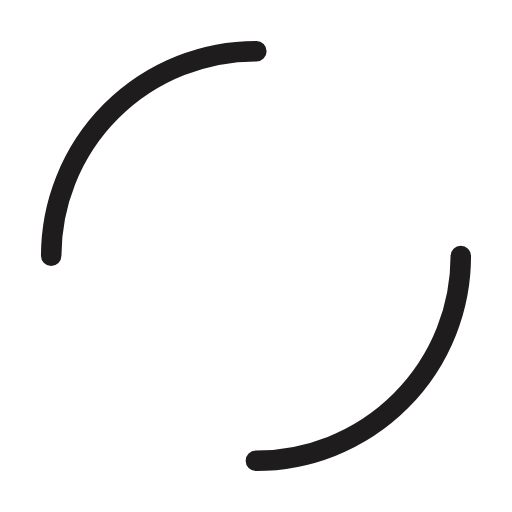
t = 0.00 s
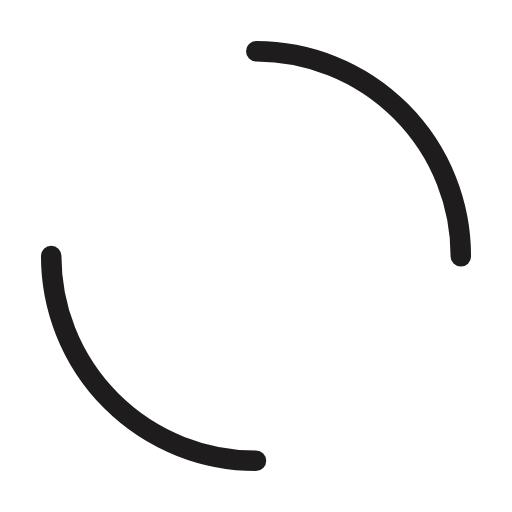
t = 0.25 s
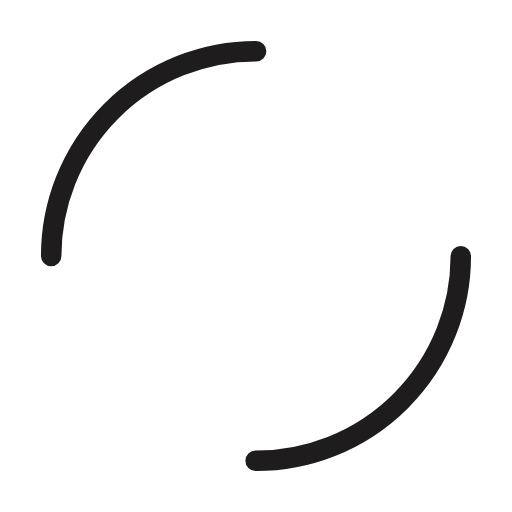
t = 0.50 s
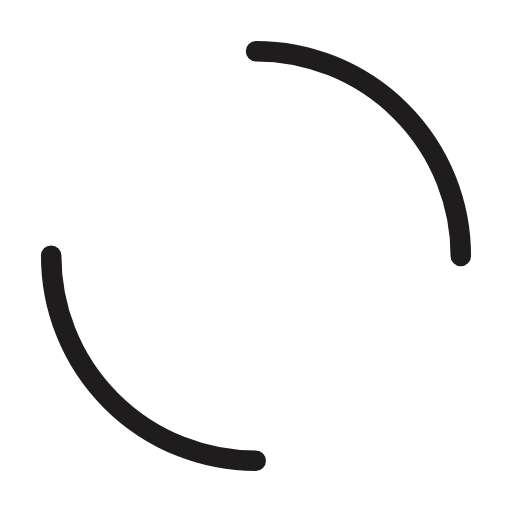
t = 0.75 s

The animated SVG that drew these frames (rendered in a browser with its animation timeline set to each time). Animation: 1 SMIL element (animateTransform=1); one cycle of 1.00 s, repeats indefinitely.

<svg width="65px"  height="65px"  xmlns="http://www.w3.org/2000/svg" viewBox="0 0 100 100" preserveAspectRatio="xMidYMid" class="lds-dual-ring" style="background: none;"><circle cx="50" cy="50" ng-attr-r="{{config.radius}}" ng-attr-stroke-width="{{config.width}}" ng-attr-stroke="{{config.stroke}}" ng-attr-stroke-dasharray="{{config.dasharray}}" fill="none" stroke-linecap="round" r="40" stroke-width="4" stroke="#1e1c1c" stroke-dasharray="62.83185307179586 62.83185307179586" transform="rotate(137.937 50 50)"><animateTransform attributeName="transform" type="rotate" calcMode="linear" values="0 50 50;360 50 50" keyTimes="0;1" dur="1s" begin="0s" repeatCount="indefinite"></animateTransform></circle></svg>
